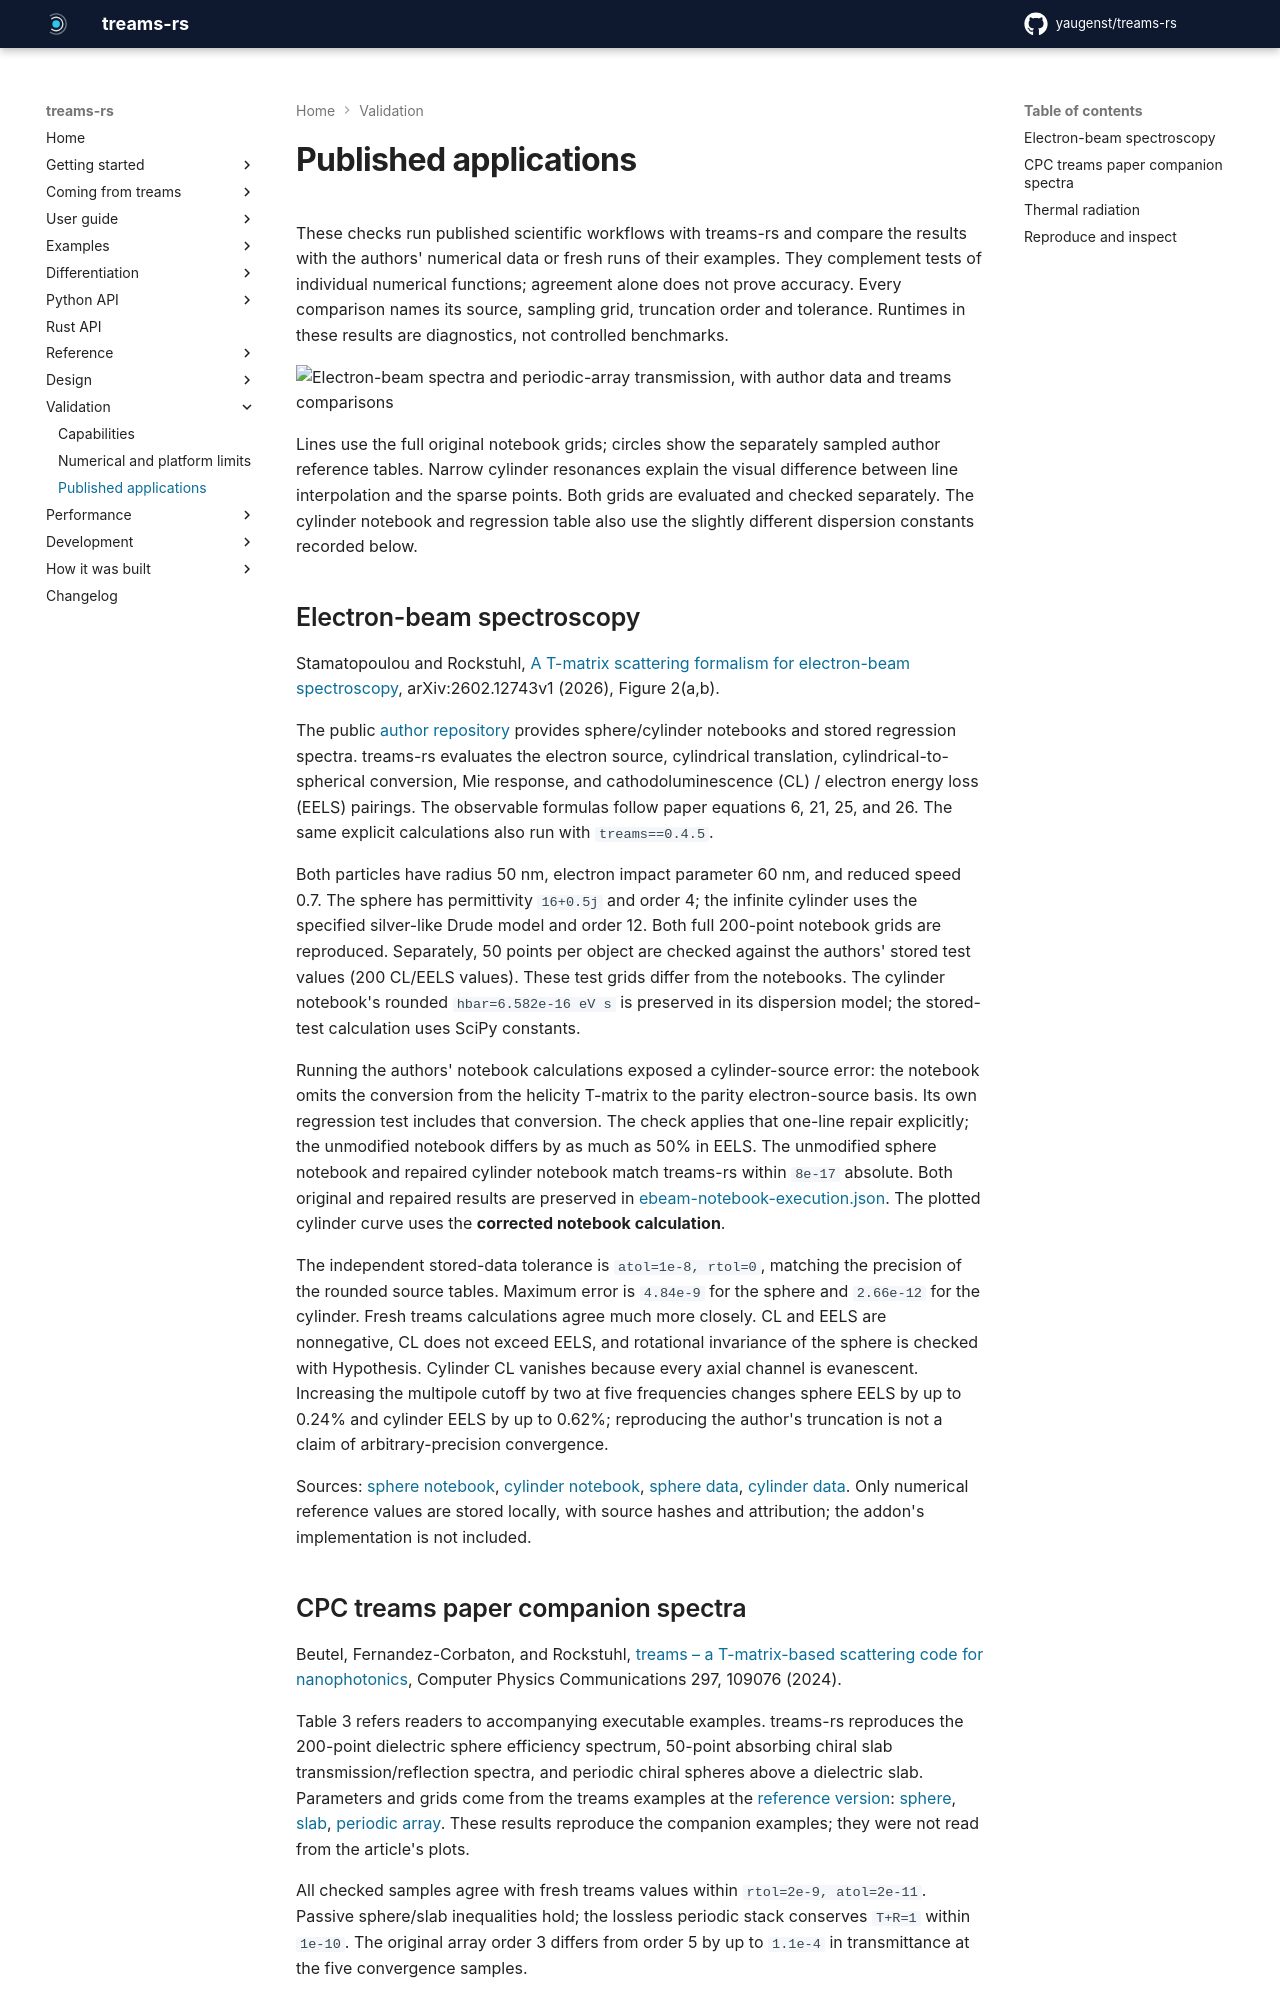

repository: yaugenst/treams-rs · page: dev/validation/published-applications/index.html · generator: mkdocs

---
description: treams-rs reproductions of published electron-beam spectra, treams paper spectra and thermal radiation results.
---

# Published applications

These checks run published scientific workflows with treams-rs and compare the
results with the authors' numerical data or fresh runs of their examples. They
complement tests of individual numerical functions; agreement alone does not prove
accuracy. Every comparison names its source, sampling grid, truncation order and tolerance.
Runtimes in these results are diagnostics, not controlled benchmarks.

![Electron-beam spectra and periodic-array transmission, with author data and treams comparisons](../../benchmarks/papers/qualification.png)

Lines use the full original notebook grids; circles show the separately sampled
author reference tables. Narrow cylinder resonances explain the visual difference
between line interpolation and the sparse points. Both grids are evaluated and
checked separately. The cylinder notebook and regression table also use the
slightly different dispersion constants recorded below.

## Electron-beam spectroscopy

Stamatopoulou and Rockstuhl,
[A T-matrix scattering formalism for electron-beam spectroscopy](https://arxiv.org/abs/2602.12743v1),
arXiv:2602.12743v1 (2026), Figure 2(a,b).

The public [author repository](https://github.com/tfp-photonics/treams_ebeam/tree/9aa9974d0e56c60873dc880f11557e622d233ea9)
provides sphere/cylinder notebooks and stored regression spectra. treams-rs
evaluates the electron source, cylindrical translation, cylindrical-to-spherical
conversion, Mie response, and cathodoluminescence (CL) / electron energy loss
(EELS) pairings. The observable formulas follow paper equations 6, 21, 25, and 26.
The same explicit calculations also run with `treams==0.4.5`.

Both particles have radius 50 nm, electron impact parameter 60 nm, and reduced
speed 0.7. The sphere has permittivity `16+0.5j` and order 4; the infinite cylinder
uses the specified silver-like Drude model and order 12. Both full 200-point
notebook grids are reproduced. Separately, 50 points per object are checked against
the authors' stored test values (200 CL/EELS values). These test grids differ from
the notebooks. The cylinder notebook's rounded `hbar=6.582e-16 eV s` is preserved
in its dispersion model; the stored-test calculation uses SciPy constants.

Running the authors' notebook calculations exposed a cylinder-source
error: the notebook omits the conversion from the helicity T-matrix to the parity
electron-source basis. Its own regression test includes that conversion. The
check applies that one-line repair explicitly; the unmodified notebook differs by
as much as 50% in EELS. The unmodified sphere notebook and repaired cylinder
notebook match treams-rs within `8e-17` absolute. Both original and repaired results
are preserved in [ebeam-notebook-execution.json](../../benchmarks/papers/ebeam-notebook-execution.json).
The plotted cylinder curve uses the **corrected notebook calculation**.

The independent stored-data tolerance is `atol=1e-8, rtol=0`, matching the precision
of the rounded source tables. Maximum error is `4.84e-9` for the sphere and
`2.66e-12` for the cylinder. Fresh treams calculations agree much more closely.
CL and EELS are nonnegative, CL does not exceed EELS, and rotational invariance of
the sphere is checked with Hypothesis. Cylinder CL vanishes because every axial
channel is evanescent. Increasing the multipole cutoff by two at five frequencies
changes sphere EELS by up to 0.24% and cylinder EELS by up to 0.62%; reproducing the
author's truncation is not a claim of arbitrary-precision convergence.

Sources: [sphere notebook](https://github.com/tfp-photonics/treams_ebeam/blob/9aa9974d0e56c60873dc880f11557e622d233ea9/docs/sphere.ipynb),
[cylinder notebook](https://github.com/tfp-photonics/treams_ebeam/blob/9aa9974d0e56c60873dc880f11557e622d233ea9/docs/cylinder.ipynb),
[sphere data](https://github.com/tfp-photonics/treams_ebeam/blob/9aa9974d0e56c60873dc880f11557e622d233ea9/tests/test_cl_eels_sphere.py),
[cylinder data](https://github.com/tfp-photonics/treams_ebeam/blob/9aa9974d0e56c60873dc880f11557e622d233ea9/tests/test_cl_eels_cylinder.py).
Only numerical reference values are stored locally, with source hashes and attribution;
the addon's implementation is not included.
